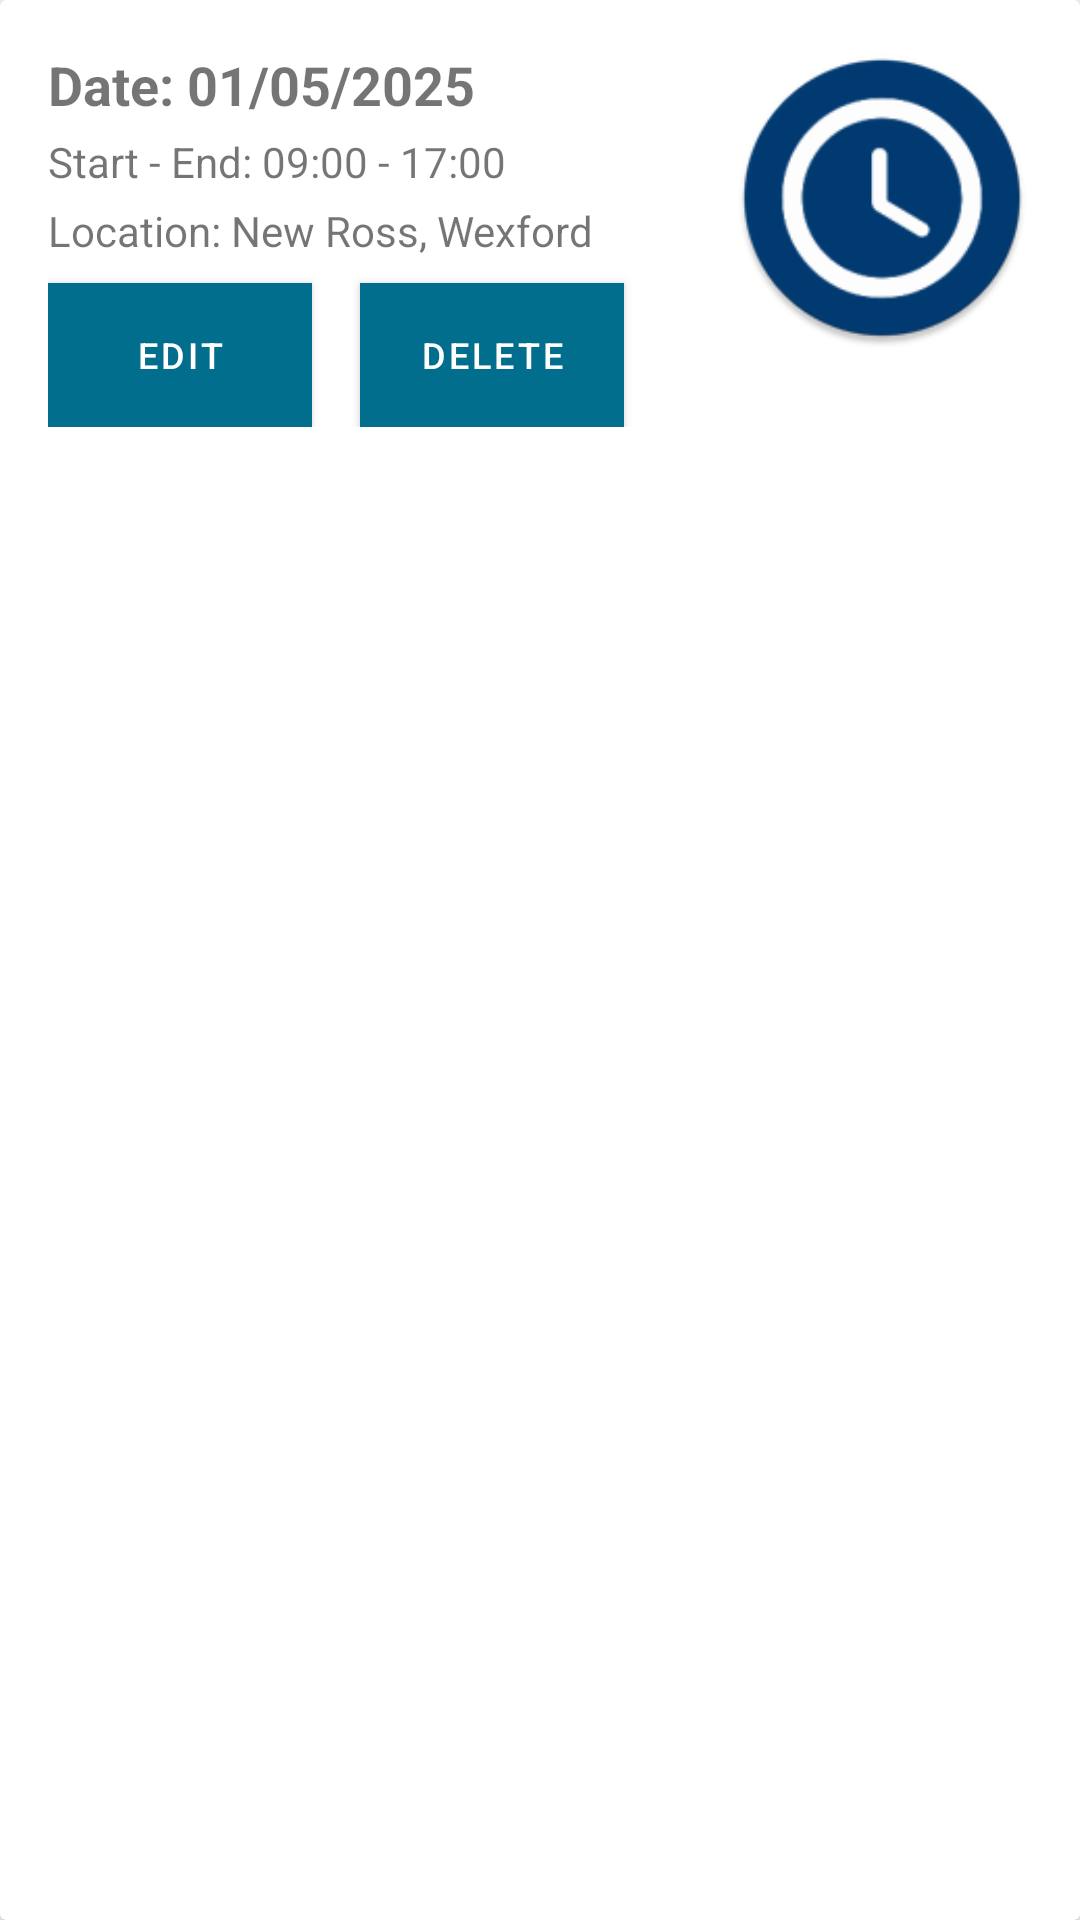

Produce the Android XML layout that renders to this screen, including the resource entries it uses.
<!-- AndroidManifest.xml: application theme Base.Theme.ClockInSystem -->
<!-- res/layout/card_clock_log.xml -->
<?xml version="1.0" encoding="utf-8"?>
<androidx.cardview.widget.CardView
    xmlns:android="http://schemas.android.com/apk/res/android"
    android:layout_width="match_parent"
    android:layout_height="wrap_content"
    android:layout_margin="8dp"
    android:elevation="8dp">

    <RelativeLayout
        android:layout_width="match_parent"
        android:layout_height="wrap_content"
        android:padding="16dp">

        <TextView
            android:id="@+id/date"
            android:layout_width="wrap_content"
            android:layout_height="wrap_content"
            android:layout_alignParentStart="true"
            android:layout_marginEnd="16dp"
            android:layout_toStartOf="@id/imageClock"
            android:text="Date: 01/05/2025"
            android:textSize="18sp"
            android:textStyle="bold" />

        <TextView
            android:id="@+id/textClockTime"
            android:layout_width="wrap_content"
            android:layout_height="wrap_content"
            android:layout_below="@id/date"
            android:layout_alignParentStart="true"
            android:layout_marginTop="4dp"
            android:layout_marginEnd="16dp"
            android:layout_toStartOf="@id/imageClock"
            android:text="Start - End: 09:00 - 17:00" />

        <TextView
            android:id="@+id/textLocation"
            android:layout_width="wrap_content"
            android:layout_height="wrap_content"
            android:layout_below="@id/textClockTime"
            android:layout_alignParentStart="true"
            android:layout_marginTop="4dp"
            android:layout_toStartOf="@id/imageClock"
            android:text="Location: New Ross, Wexford" />

        <Button
            android:id="@+id/btnEdit"
            android:layout_width="wrap_content"
            android:layout_height="wrap_content"
            android:layout_below="@id/textLocation"
            android:layout_marginTop="8dp"
            android:text="Edit"
            android:textColor="@android:color/white"
            android:textSize="12sp"
            android:background="@android:color/holo_blue_dark" />

        <Button
            android:id="@+id/btnDelete"
            android:layout_width="wrap_content"
            android:layout_height="wrap_content"
            android:layout_below="@id/textLocation"
            android:layout_toEndOf="@id/btnEdit"
            android:layout_marginStart="16dp"
            android:layout_marginTop="8dp"
            android:text="Delete"
            android:textColor="@android:color/white"
            android:textSize="12sp"
            android:background="@android:color/holo_red_dark" />

        <ImageView
            android:id="@+id/imageClock"
            android:layout_width="100dp"
            android:layout_height="100dp"
            android:layout_alignParentEnd="true"
            android:scaleType="centerCrop"
            android:src="@mipmap/ic_launcher" />

    </RelativeLayout>

</androidx.cardview.widget.CardView>
<!-- resources referenced by this layout -->
<resources>
  <!-- mipmap ic_launcher: webp bitmap (mipmap-xxhdpi, 7182 bytes) -->
  <style name="Base.Theme.ClockInSystem" parent="Theme.MaterialComponents.Light.NoActionBar">
          
          <item name="colorPrimary">@color/colorAccent</item>
          <item name="colorPrimaryVariant">@color/colorPrimaryDark</item>
          <item name="colorOnPrimary">@color/white</item>
          
          <item name="colorOnSecondary">@color/black</item>
          
          <item name="android:statusBarColor">?attr/colorPrimaryVariant</item>
  
      </style>
  <color name="colorAccent">#026E8E</color>
  <color name="colorPrimaryDark">#000000</color>
  <color name="white">#FFFFFFFF</color>
  <color name="black">#FF000000</color>
</resources>
